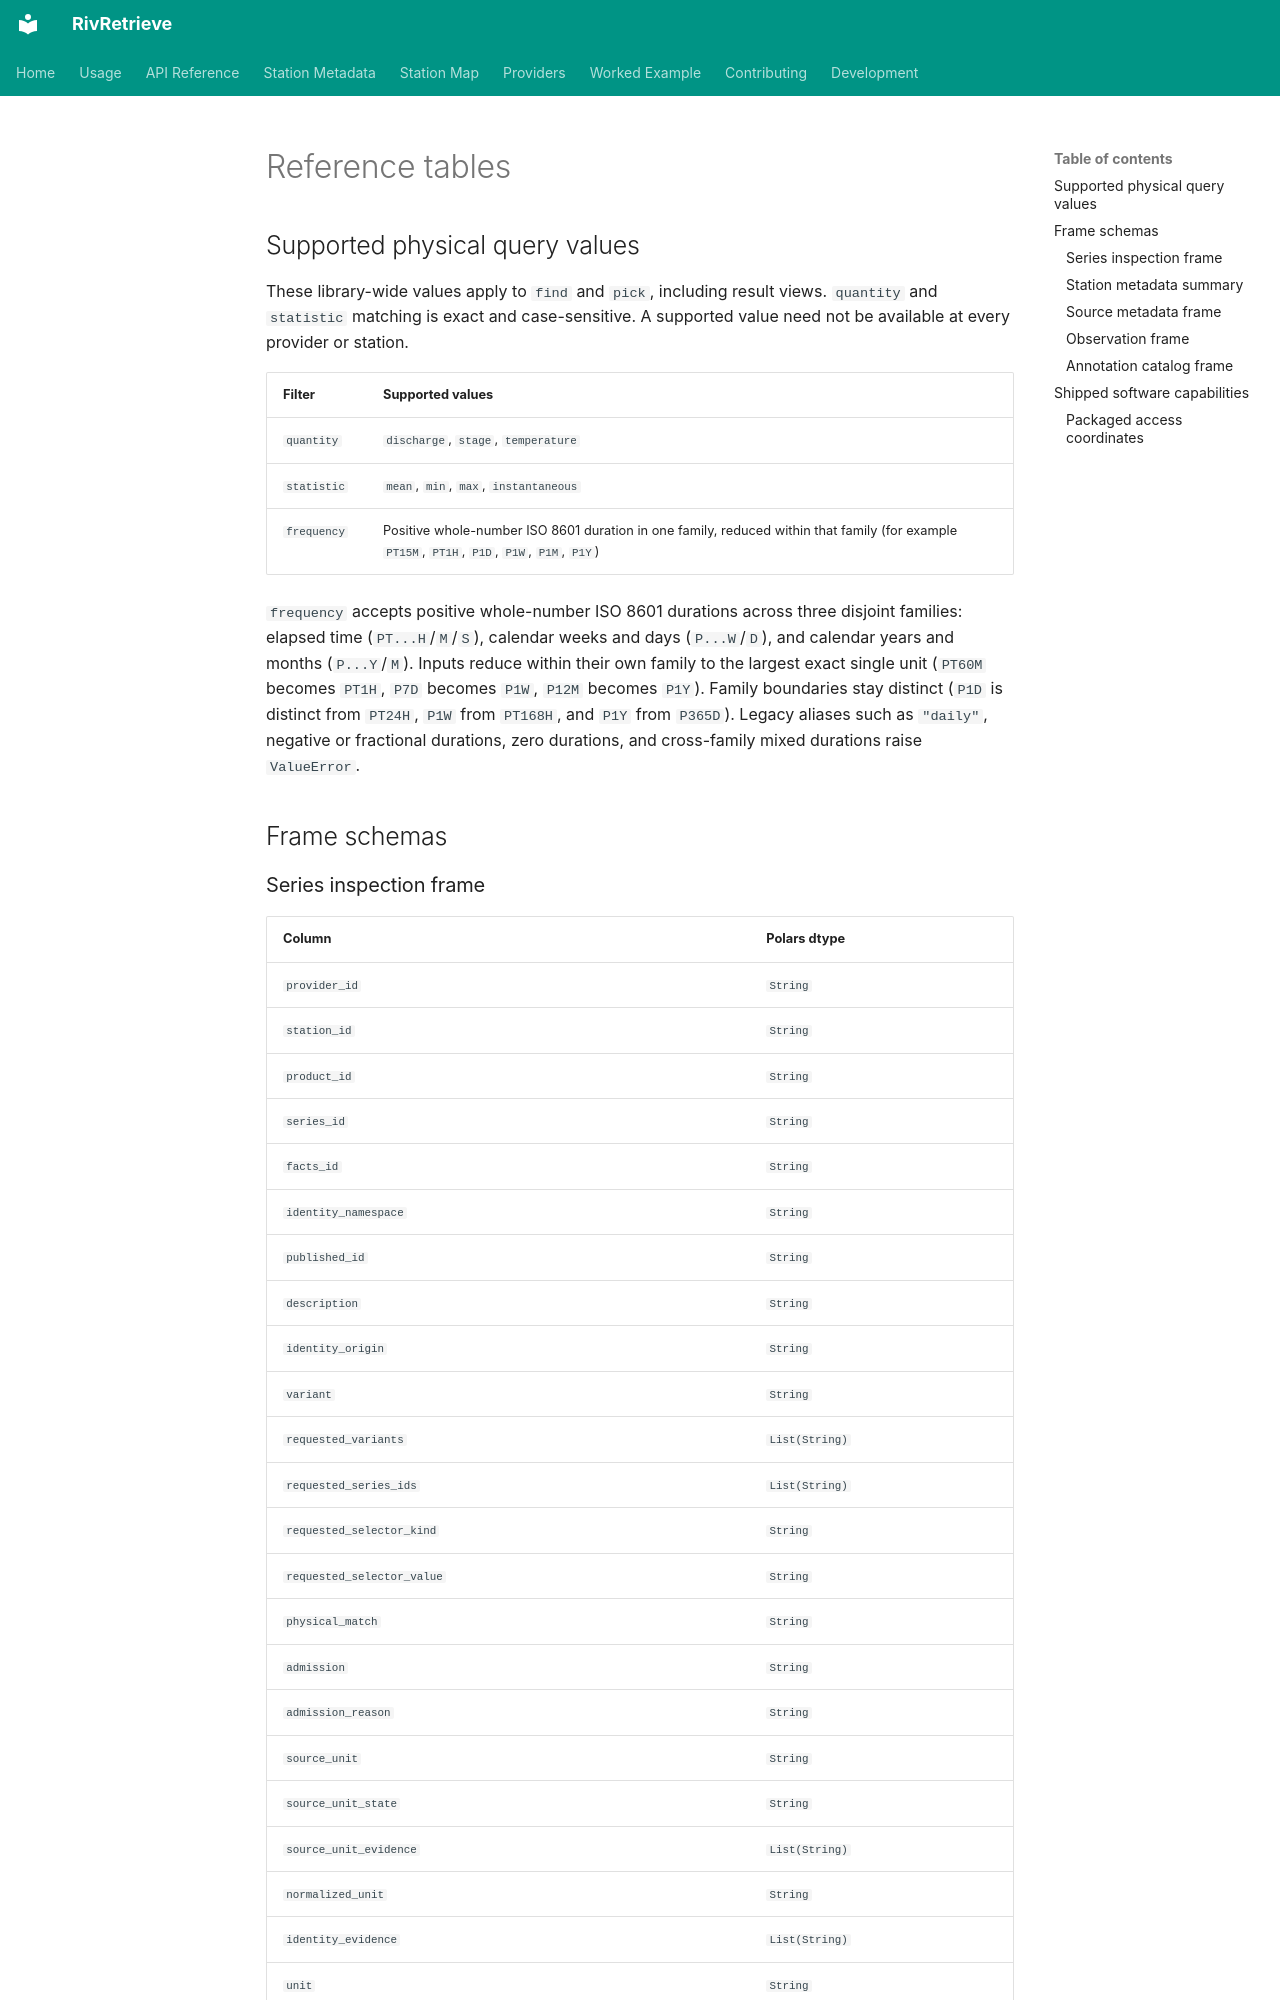

repository: RivRetrieve/RivRetrieve · page: _generated/reference-tables/index.html · generator: mkdocs

## Supported physical query values

These library-wide values apply to `find` and `pick`, including result views. `quantity` and `statistic` matching is exact and case-sensitive. A supported value need not be available at every provider or station.

| Filter | Supported values |
| --- | --- |
| `quantity` | `discharge`, `stage`, `temperature` |
| `statistic` | `mean`, `min`, `max`, `instantaneous` |
| `frequency` | Positive whole-number ISO 8601 duration in one family, reduced within that family (for example `PT15M`, `PT1H`, `P1D`, `P1W`, `P1M`, `P1Y`) |

`frequency` accepts positive whole-number ISO 8601 durations across three disjoint families: elapsed time (`PT...H`/`M`/`S`), calendar weeks and days (`P...W`/`D`), and calendar years and months (`P...Y`/`M`). Inputs reduce within their own family to the largest exact single unit (`PT60M` becomes `PT1H`, `P7D` becomes `P1W`, `P12M` becomes `P1Y`). Family boundaries stay distinct (`P1D` is distinct from `PT24H`, `P1W` from `PT168H`, and `P1Y` from `P365D`). Legacy aliases such as `"daily"`, negative or fractional durations, zero durations, and cross-family mixed durations raise `ValueError`.

## Frame schemas
